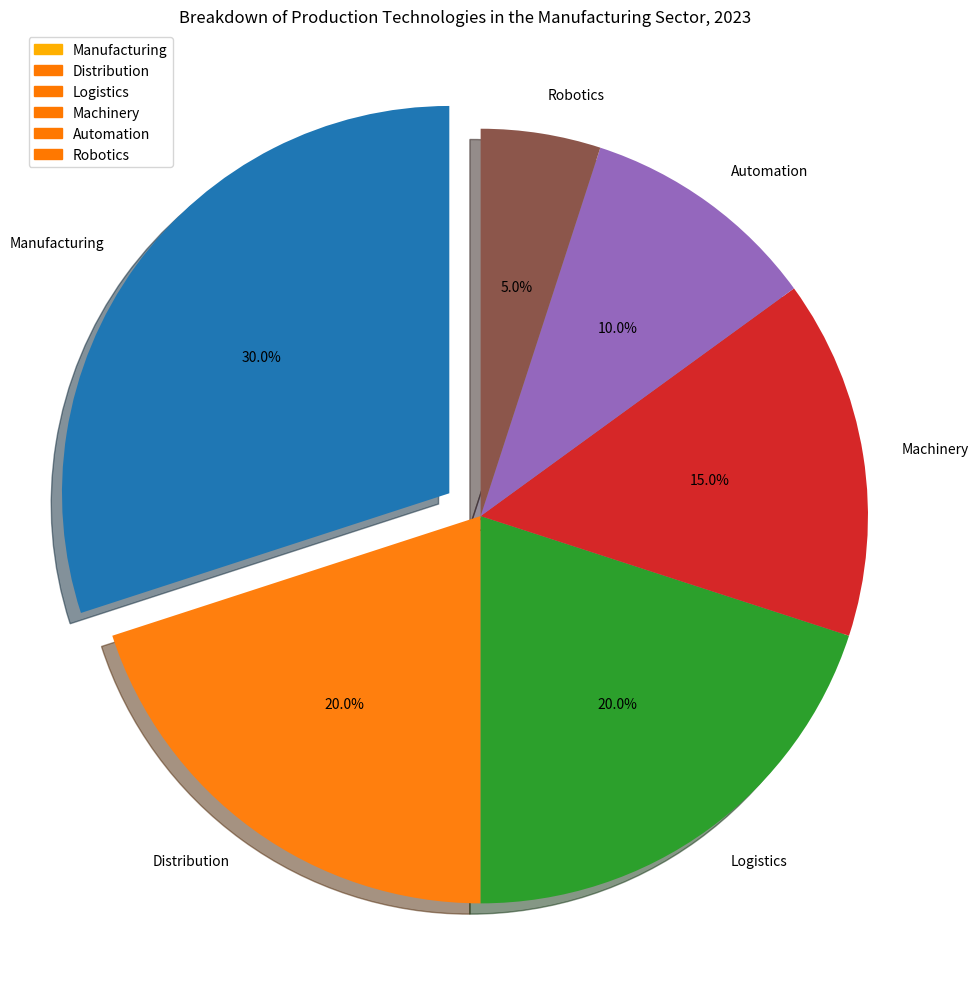

Source code (Python): (Note: this script raises an exception after producing the figure.)

import matplotlib.pyplot as plt
import matplotlib.patches as mpatches

# Create figure before plotting
fig, ax = plt.subplots(figsize=(10, 10))

# Plot the data
labels = ['Manufacturing', 'Distribution', 'Logistics', 'Machinery', 'Automation', 'Robotics']
sizes = [30, 20, 20, 15, 10, 5]
explode = (0.1, 0, 0, 0, 0, 0)
ax.pie(sizes, explode=explode, labels=labels, autopct='%1.1f%%', shadow=True, startangle=90)
ax.axis('equal')

# Set the legend
manufacturing = mpatches.Patch(color='#ffb000', label='Manufacturing')
distribution = mpatches.Patch(color='#ff7800', label='Distribution')
logistics = mpatches.Patch(color='#ff7800', label='Logistics')
machinery = mpatches.Patch(color='#ff7800', label='Machinery')
automation = mpatches.Patch(color='#ff7800', label='Automation')
robotics = mpatches.Patch(color='#ff7800', label='Robotics')
plt.legend(handles=[manufacturing, distribution, logistics, machinery, automation, robotics], loc="best")

# Set the title
plt.title("Breakdown of Production Technologies in the Manufacturing Sector, 2023")

# Start to show the image, and automatically resize the image by tight_layout()
plt.xticks(rotation='vertical')
plt.tight_layout()

# Save the image as pie chart/png/414.png
plt.savefig('pie chart/png/414.png')

# Clear the current image state at the end of the code
plt.clf()
